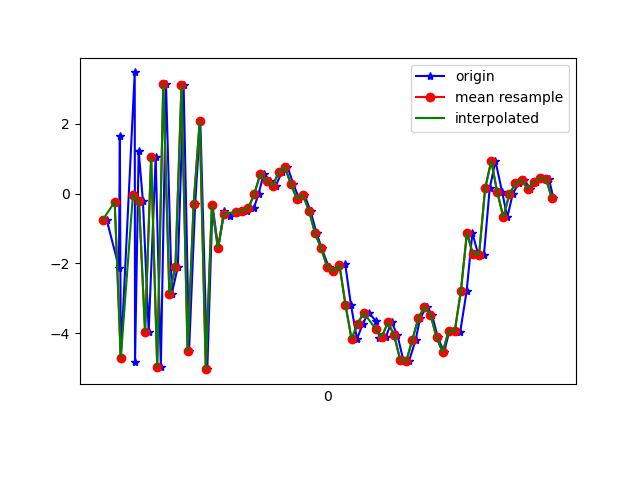

The data file committed next to this chart (first rows):
1617668585154, 364221792037728, -0.76192355, -0.37630415, 9.203051
1617668585194, 364221811268498, -2.123, -0.7052, -8.945
1617668585197, 364221830499268, 1.646, 0.283, 8.869
1617668585200, 364221849730038, -4.722, -1.035, -6.138
1617668585246, 364221868960808, 3.471, 0.4338, 2.897
1617668585247, 364221888191578, -4.823, -0.6879, 2.416
1617668585259, 364221907422348, 1.23, 0.3078, -6.376
1617668585273, 364221926653118, -0.2246, 0.1648, 9.685
1617668585292, 364221945883888, -3.959, -0.6654, -7.012
1617668585315, 364221965114658, 1.047, 0.3801, 9.131
1617668585332, 364221984345428, -4.967, -0.512, -5.124
1617668585349, 364222003576198, 3.146, 1.071, -0.4596
1617668585368, 364222022806968, -2.876, 0.008994, 7.374
1617668585388, 364222042037738, -2.097, -0.03847, -8.574
1617668585407, 364222061268508, 3.104, 1, 5.956
1617668585425, 364222080499278, -4.512, -0.4241, 2.538
1617668585445, 364222099730048, -0.3027, 0.2924, -7.961
1617668585462, 364222118960818, 2.073, 1.08, 8.046
1617668585485, 364222138191588, -5.036, -0.3689, -0.5338
1617668585502, 364222157422358, -0.3298, 0.2876, 3.115
1617668585521, 364222176653128, -1.57, 0.261, -0.5974
1617668585540, 364222195883898, -0.492, 0.5164, 0.6306
1617668585559, 364222215114668, -0.6568, 0.5005, 0.3381
1617668585581, 364222234345438, -0.5517, 0.3455, 0.5046
1617668585596, 364222253576208, -0.4979, -0.124, 0.5524
1617668585615, 364222272806978, -0.5028, 0.3638, 0.8897
1617668585638, 364222292037748, -0.4268, 0.3236, 1.066
1617668585654, 364222311268518, -0.004781, 0.2597, 1.4
1617668585671, 364222330499288, 0.5713, 0.07057, 2.655
1617668585691, 364222349730058, 0.3715, -0.02055, 4.218
1617668585710, 364222368960828, 0.2167, -0.07661, 4.469
1617668585730, 364222388191598, 0.6043, -0.2444, 4.748
1617668585749, 364222407422368, 0.7695, -0.6738, 5.918
1617668585768, 364222426653138, 0.2741, -1.574, 7.193
1617668585788, 364222445883908, -0.1549, -1.427, 6.716
1617668585805, 364222465114678, -0.03888, -1.145, 5.874
1617668585825, 364222484345448, -0.5038, -1.42, 5.31
1617668585845, 364222503576218, -1.141, -1.159, 4.726
1617668585862, 364222522806988, -1.574, -1.322, 4.468
1617668585885, 364222542037758, -2.111, -1.653, 3.793
1617668585901, 364222561268528, -2.234, -1.245, 2.046
1617668585920, 364222580499298, -2.069, -0.8865, 1.162
1617668585939, 364222599730068, -2.009, -0.8637, 0.4176
1617668585958, 364222618960838, -3.189, -0.7069, -0.2198
1617668585978, 364222638191608, -4.167, -0.4836, -1.322
1617668585997, 364222657422378, -3.742, 0.008498, -3.231
1617668586016, 364222676653148, -3.413, 0.3765, -3.56
1617668586040, 364222695883918, -3.65, 0.592, -3.617
1617668586052, 364222715114688, -4.13, 1.102, -3.962
1617668586073, 364222734345458, -4.1, 0.9833, -4.738
1617668586092, 364222753576228, -3.694, 0.7927, -4.991
1617668586111, 364222772806998, -4.052, 0.7168, -4.901
1617668586130, 364222792037768, -4.76, 0.8074, -4.879
1617668586149, 364222811268538, -4.814, 0.8959, -5.13
1617668586171, 364222830499308, -4.201, 0.7504, -4.807
1617668586186, 364222849730078, -3.574, 0.628, -4.714
1617668586207, 364222868960848, -3.249, 0.7666, -4.374
1617668586225, 364222888191618, -3.469, 0.4893, -3.732
1617668586244, 364222907422388, -4.127, 0.2867, -3.526
1617668586265, 364222926653158, -4.551, -0.477, -3.401
1617668586282, 364222945883928, -3.94, -0.7572, -2.662
... 18 more rows
